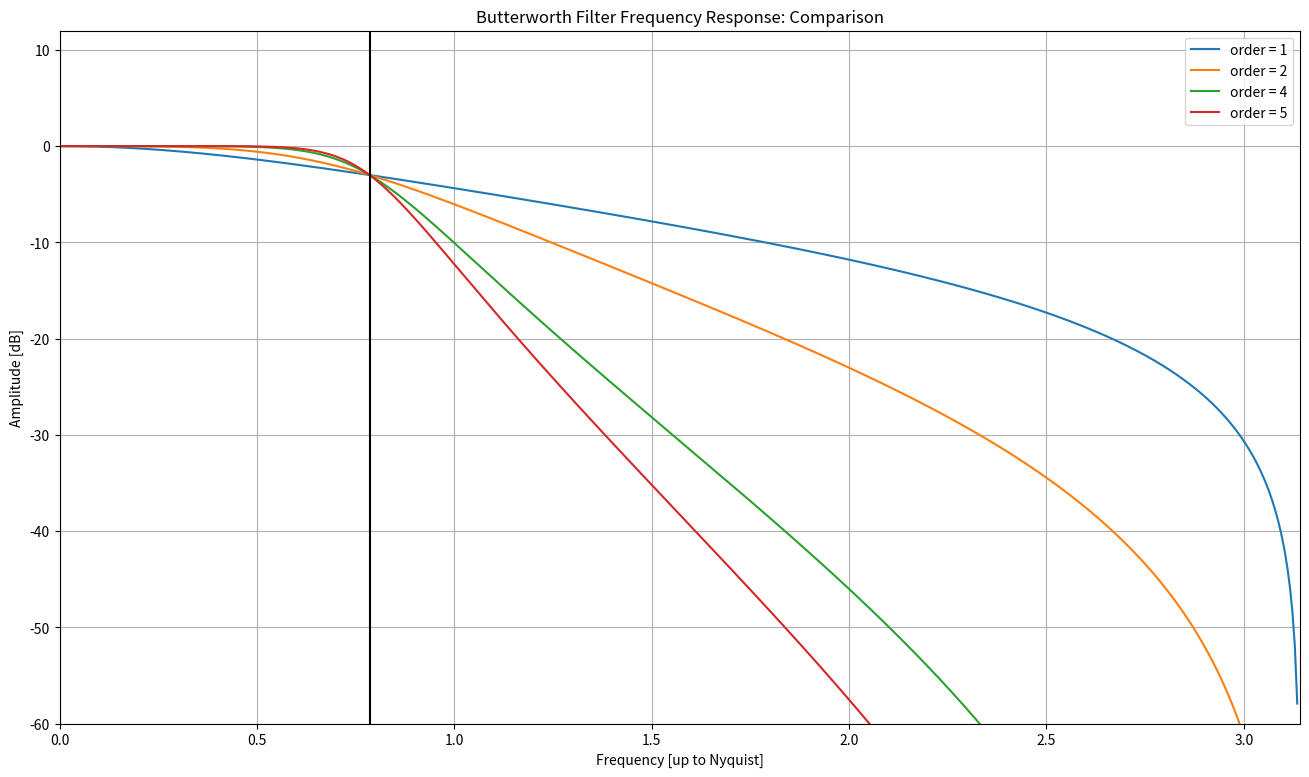
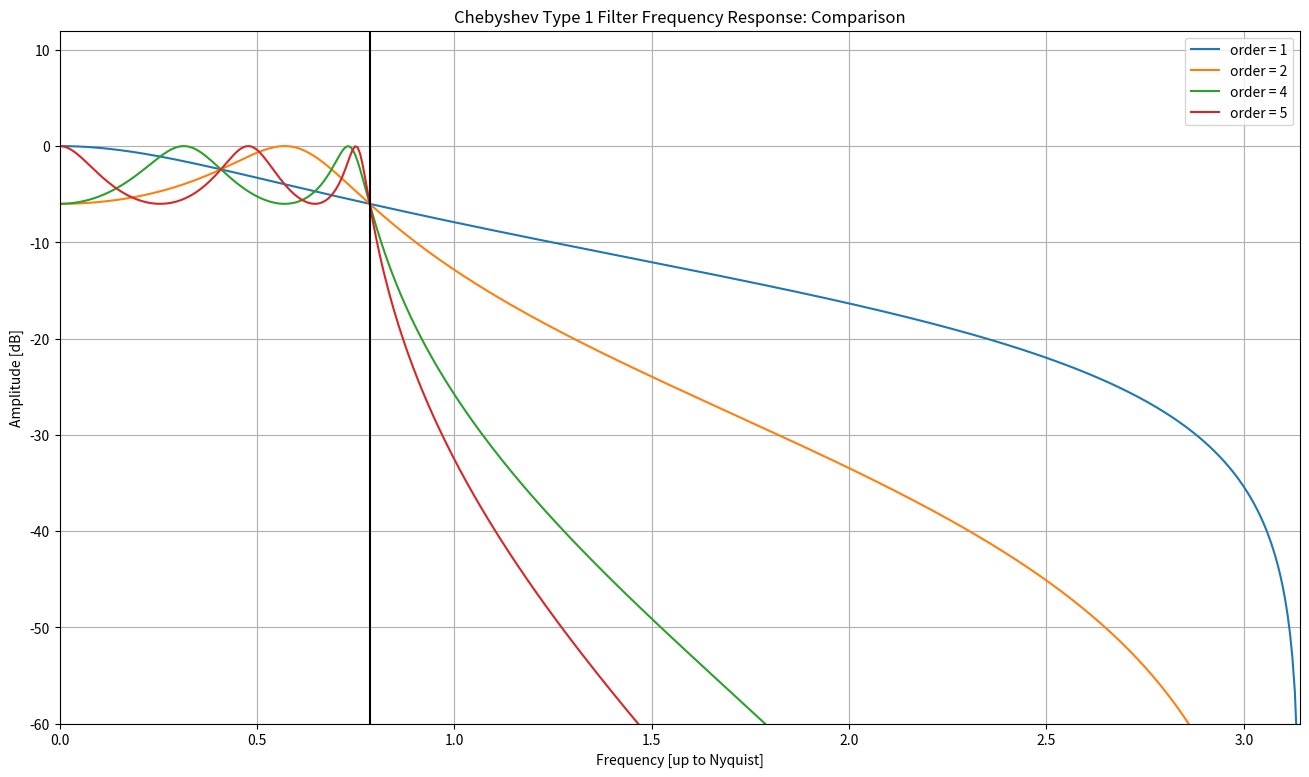
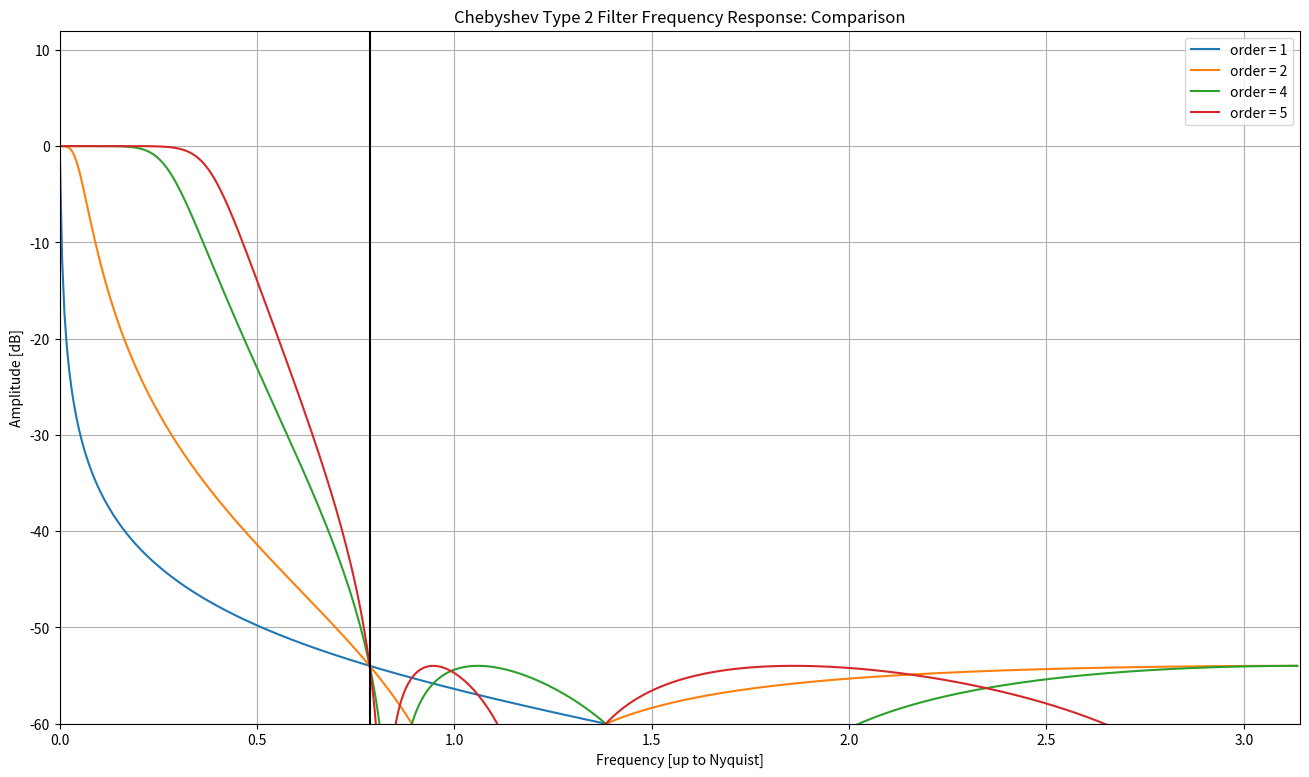
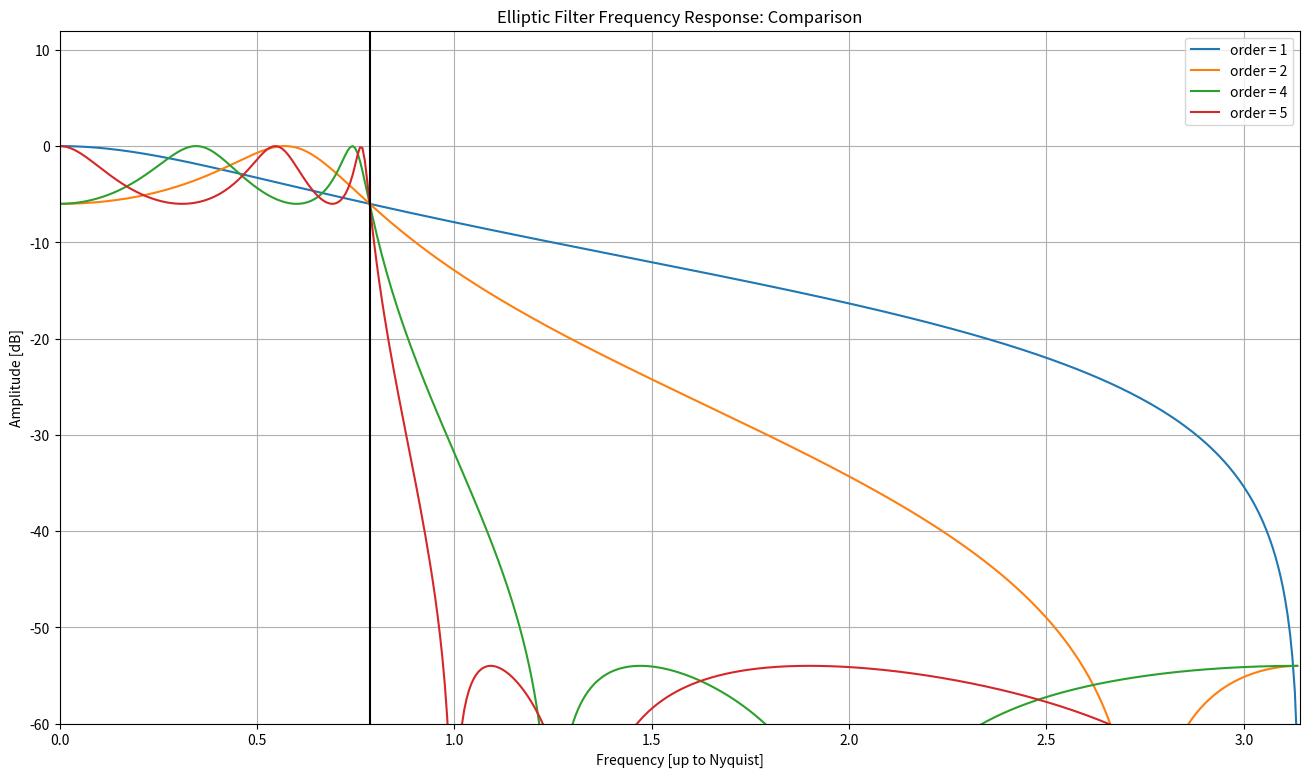
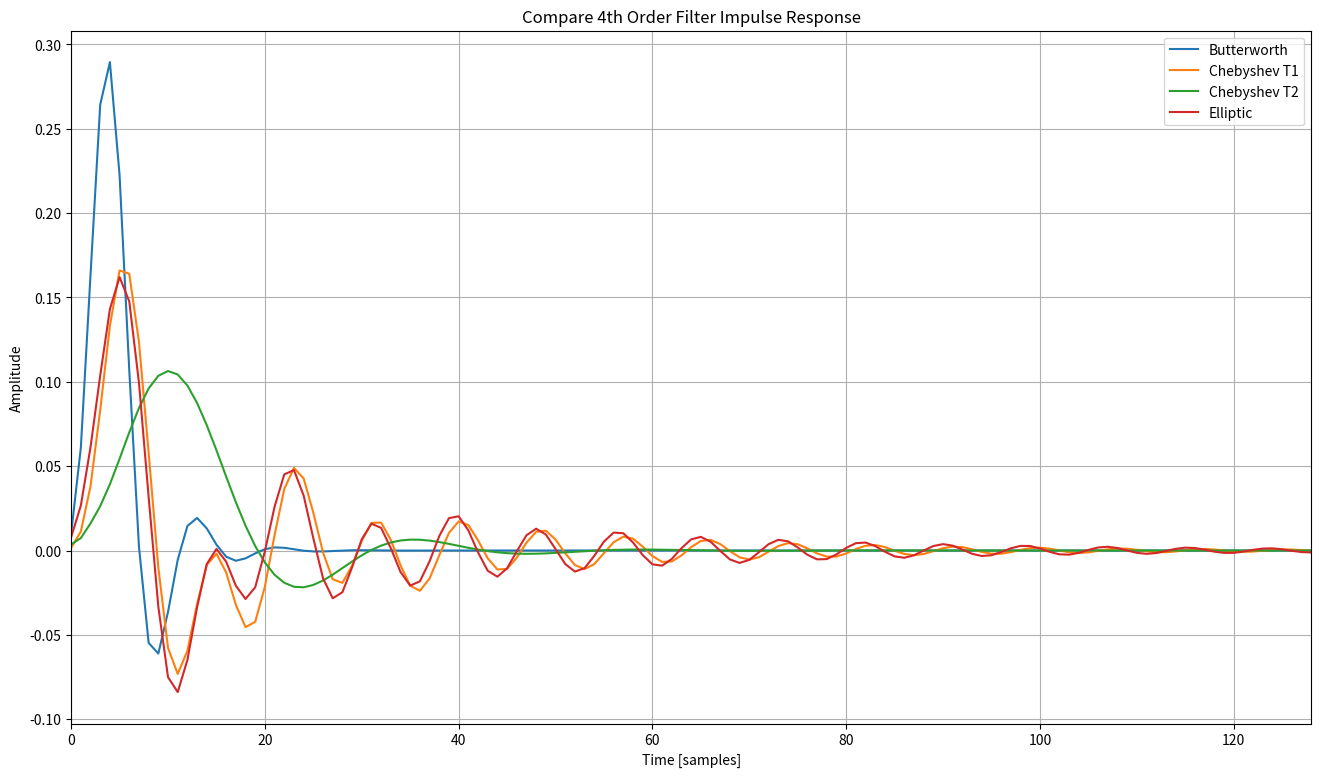

These figures' Python source, in order:
import numpy as np
from scipy import signal
import matplotlib.pyplot as plt

# create a relatively long impulse response
inputSignal = np.zeros(2048)
# make the first sample == 1
inputSignal[0] = 1
# use this container to get a copy of the b and a coefficiencts for each 4th order filter
filterSystems = []




# ---------- butterworth filter ----------
bArray = [] # for b coeffecients
aArray = [] # for a coeffecients
wArray = [] # for omega
hArray = [] # for H
orderArray = [1, 2, 4, 5] # orders to use
omega_c = 0.25 # cutoff frequency

for i in orderArray:
    b, a = signal.butter(N=i, Wn=omega_c)
    if i == 4:
        filterSystems.append([b,a])
    w, h = signal.freqz(b, a)
    bArray.append(b)
    aArray.append(a)
    wArray.append(w)
    hArray.append(h)

fig = plt.figure(figsize=(16, 9))
for index in range(len(orderArray)):
    plt.plot(wArray[index], 20 * np.log10(abs(hArray[index])), label="order = " + str(orderArray[index]))
plt.title('Butterworth Filter Frequency Response: Comparison')
plt.xlabel('Frequency [up to Nyquist]')
plt.xlim([0, np.pi])
plt.ylim([-60, 12])
plt.ylabel('Amplitude [dB]')
plt.grid(which='both', axis='both')
plt.axvline(omega_c*np.pi, color='black') # cutoff frequency
plt.legend()
plt.savefig('Butterworth.png')




# ---------- chebyshev 1 ----------
bArray = []
aArray = []
wArray = []
hArray = []
orderArray = [1, 2, 4, 5]
omega_c = 0.25
for i in orderArray:
    b, a = signal.cheby1(N=i, rp=6, Wn=omega_c)
    if i == 4:
        filterSystems.append([b,a])
    w, h = signal.freqz(b, a)
    bArray.append(b)
    aArray.append(a)
    wArray.append(w)
    hArray.append(h)

fig = plt.figure(figsize=(16, 9))
for index in range(len(orderArray)):
    plt.plot(wArray[index], 20 * np.log10(abs(hArray[index])), label="order = " + str(orderArray[index]))
plt.title('Chebyshev Type 1 Filter Frequency Response: Comparison')
plt.xlabel('Frequency [up to Nyquist]')
plt.xlim([0, np.pi])
plt.ylim([-60, 12])
plt.ylabel('Amplitude [dB]')
plt.grid(which='both', axis='both')
plt.axvline(omega_c*np.pi, color='black') # cutoff frequency
plt.legend()
plt.savefig('ChebyshevT1.png')




# ---------- chebyshev 2 ----------
bArray = []
aArray = []
wArray = []
hArray = []
orderArray = [1, 2, 4, 5]
omega_c = 0.25
for i in orderArray:
    b, a = signal.cheby2(N=i, rs=54, Wn=omega_c)
    if i == 4:
        filterSystems.append([b,a])
    w, h = signal.freqz(b, a)
    bArray.append(b)
    aArray.append(a)
    wArray.append(w)
    hArray.append(h)

fig = plt.figure(figsize=(16, 9))
for index in range(len(orderArray)):
    plt.plot(wArray[index], 20 * np.log10(abs(hArray[index])), label="order = " + str(orderArray[index]))
plt.title('Chebyshev Type 2 Filter Frequency Response: Comparison')
plt.xlabel('Frequency [up to Nyquist]')
plt.xlim([0, np.pi])
plt.ylim([-60, 12])
plt.ylabel('Amplitude [dB]')
plt.grid(which='both', axis='both')
plt.axvline(omega_c*np.pi, color='black') # cutoff frequency
plt.legend()
plt.savefig('ChebyshevT2.png')




# ---------- elliptic ----------
bArray = []
aArray = []
wArray = []
hArray = []
orderArray = [1, 2, 4, 5]
omega_c = 0.25
for i in orderArray:
    b, a = signal.ellip(N=i, rp=6, rs=54, Wn=omega_c)
    if i == 4:
        filterSystems.append([b,a])
    w, h = signal.freqz(b, a)
    bArray.append(b)
    aArray.append(a)
    wArray.append(w)
    hArray.append(h)

fig = plt.figure(figsize=(16, 9))
for index in range(len(orderArray)):
    plt.plot(wArray[index], 20 * np.log10(abs(hArray[index])), label="order = " + str(orderArray[index]))
plt.title('Elliptic Filter Frequency Response: Comparison')
plt.xlabel('Frequency [up to Nyquist]')
plt.xlim([0, np.pi])
plt.ylim([-60, 12])
plt.ylabel('Amplitude [dB]')
plt.grid(which='both', axis='both')
plt.axvline(omega_c*np.pi, color='black') # cutoff frequency
plt.legend()
plt.savefig('Elliptic.png')




# ---------- graph the impulse responses ----------
names = ["Butterworth","Chebyshev T1","Chebyshev T2","Elliptic"]
fig = plt.figure(figsize=(16, 9))
nameIndex = 0
for coef in filterSystems:
    fImpulse = signal.lfilter(coef[0], coef[1], inputSignal) # calculate impulse response
    plt.plot(fImpulse, label=names[nameIndex])
    nameIndex += 1
plt.title('Compare 4th Order Filter Impulse Response')
plt.xlabel('Time [samples]')
plt.xlim([0, 128])
plt.ylabel('Amplitude')
plt.grid(which='both', axis='both')
plt.legend()
plt.savefig('CompareFilterTime.png')


